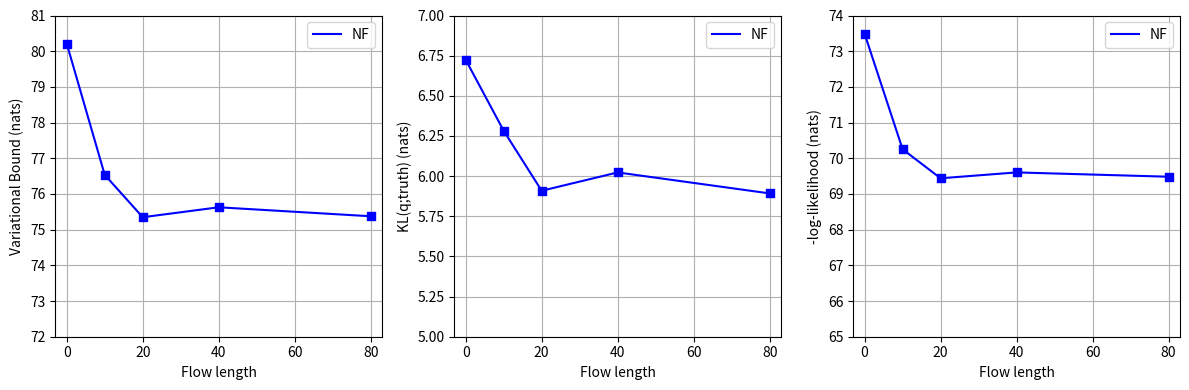

Reproduce this figure in Python. (Note: this script raises an exception after producing the figure.)
# 100,000 parameter updates result (flow length = 0, 10, 20)
import matplotlib.pyplot as plt

def main():
    plt.figure(figsize=(12, 4))
    margin = 3
    flow_length = [0, 10, 20, 40, 80]

    # (1) Free Energy Bound vs Flow Length
    plt.subplot(1, 3, 1)
    plt.grid(zorder=1)
    plt.xlim([0-margin, 80+margin])
    plt.ylim([72, 81])
    plt.xlabel('Flow length')
    plt.ylabel('Variational Bound (nats)')

    results = [80.212316, 76.534312, 75.348011, 75.626618, 75.375060]
    plt.plot(flow_length, results, label='NF', color='blue', zorder=2)
    plt.scatter(flow_length, results, marker='s', color='blue', zorder=2)
    plt.legend()

    # (3) -log-likelihood (nats)
    plt.subplot(1, 3, 3)
    plt.grid(zorder=1)
    plt.xlim([0-margin, 80+margin])
    plt.ylim([65, 74])
    plt.xlabel('Flow length')
    plt.ylabel('-log-likelihood (nats)')

    results = [73.487994, 70.251709, 69.439229, 69.603667, 69.482801]
    plt.plot(flow_length, results, label='NF', color='blue', zorder=2)
    plt.scatter(flow_length, results, marker='s', color='blue', zorder=2)
    plt.legend()

    # (2) KL(q;truth) (nats)
    plt.subplot(1, 3, 2)
    plt.grid(zorder=1)
    plt.xlim([0-margin, 80+margin])
    plt.ylim([5, 7])
    plt.xlabel('Flow length')
    plt.ylabel('KL(q;truth) (nats)')

    results = [6.724323, 6.282603, 5.908781, 6.022951, 5.892259]
    plt.plot(flow_length, results, label='NF', color='blue', zorder=2)
    plt.scatter(flow_length, results, marker='s', color='blue', zorder=2)
    plt.legend()

    plt.tight_layout()
    plt.savefig("assets/figure_4_temp_100000.jpg", dpi=500)

if __name__ == '__main__':
    main()